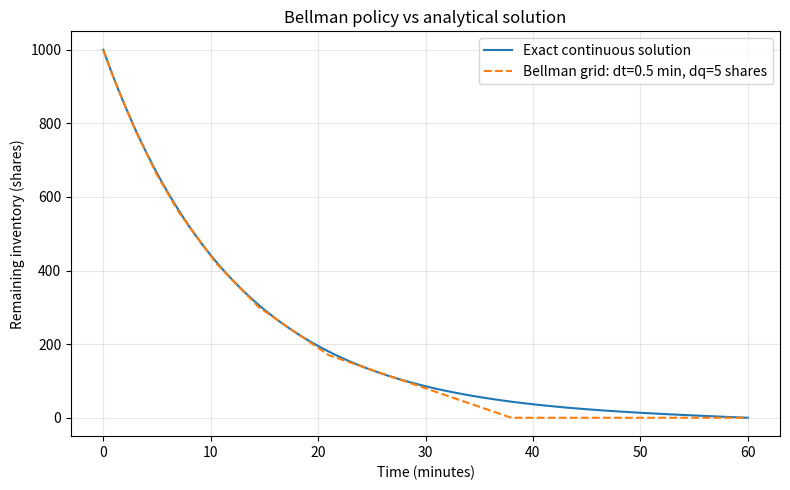

The script that saved this image: (Note: this script raises an exception after producing the figure.)
import numpy as np

q0 = 1000.0
T = 60.0
eta = 0.006
sigma = 0.20
risk_aversion = 0.001
rho = risk_aversion * sigma**2

n_time = 120
n_inventory = 200
dt = T / n_time
q_grid = np.linspace(0.0, q0, n_inventory + 1)

# Lignes : inventaire avant vente ; colonnes : inventaire apres vente
q = q_grid[:, None]
r = q_grid[None, :]

interval_cost = (
    eta * (q - r)**2 / dt
    + rho * dt / 3.0 * (q**2 + q*r + r**2)
)
interval_cost[r > q] = np.inf  # Achats interdits

# Condition terminale : liquidation obligatoire
value = np.full(n_inventory + 1, np.inf)
value[0] = 0.0

# Recursion de Bellman, de l'echeance vers l'instant initial
policy_steps = []

for _ in range(n_time):
    total_cost = interval_cost + value[None, :]
    policy_steps.append(np.argmin(total_cost, axis=1))
    value = np.min(total_cost, axis=1)

# Suivre les decisions optimales depuis l'inventaire initial
inventory_indices = [n_inventory]
current_index = n_inventory

for policy in reversed(policy_steps):
    current_index = int(policy[current_index])
    inventory_indices.append(current_index)

inventory_path = q_grid[inventory_indices]
optimal_trades = inventory_path[:-1] - inventory_path[1:]

kappa = np.sqrt(rho / eta)
exact_value = eta * kappa / np.tanh(kappa * T) * q0**2
relative_error = abs(value[-1] - exact_value) / exact_value

print(f"Premiere vente optimale : {optimal_trades[0]:.2f} actions")
print(f"Ventes sur les 5 premiers intervalles : {optimal_trades[:5]}")
print(f"Inventaire apres 30 minutes : {inventory_path[n_time // 2]:.2f} actions")
print(f"Pas de temps : {dt:.2f} minute")
print(f"Pas d'inventaire : {q_grid[1] - q_grid[0]:.2f} actions")
print(f"Valeur sur grille : {value[-1]:.6f} EUR")
print(f"Valeur exacte continue : {exact_value:.6f} EUR")
print(f"Ecart relatif : {relative_error:.4%}")

print("\nRaffinement de la grille d'inventaire, dt fixe :")

for n_q in [200, 400, 800]:
    grid = np.linspace(0.0, q0, n_q + 1)
    before = grid[:, None]
    after = grid[None, :]

    costs = (
        eta * (before - after)**2 / dt
        + rho * dt / 3.0
        * (before**2 + before*after + after**2)
    )
    costs[after > before] = np.inf

    values = np.full(n_q + 1, np.inf)
    values[0] = 0.0

    for _ in range(n_time):
        values = np.min(costs + values[None, :], axis=1)

    error = abs(values[-1] - exact_value) / exact_value
    print(
        f"dq={q0 / n_q:.2f} actions | "
        f"valeur={values[-1]:.6f} EUR | "
        f"ecart={error:.4%}"
    )

from pathlib import Path
import matplotlib.pyplot as plt

times = np.linspace(0.0, T, n_time + 1)
exact_inventory = (
    q0 * np.sinh(kappa * (T - times)) / np.sinh(kappa * T)
)

# Cout du calendrier reconstruit
reconstructed_cost = np.sum(
    eta * optimal_trades**2 / dt
    + rho * dt / 3.0 * (
        inventory_path[:-1]**2
        + inventory_path[:-1] * inventory_path[1:]
        + inventory_path[1:]**2
    )
)

print(f"\nInventaire final : {inventory_path[-1]:.6f} actions")
print(f"Total vendu : {optimal_trades.sum():.6f} actions")
print(f"Cout du calendrier reconstruit : {reconstructed_cost:.6f} EUR")
print(f"Ecart avec Bellman : {abs(reconstructed_cost - value[-1]):.10f} EUR")

fig, ax = plt.subplots(figsize=(8, 5))
ax.plot(times, exact_inventory, label="Exact continuous solution")
ax.plot(
    times, inventory_path, "--",
    label="Bellman grid: dt=0.5 min, dq=5 shares"
)
ax.set_xlabel("Time (minutes)")
ax.set_ylabel("Remaining inventory (shares)")
ax.set_title("Bellman policy vs analytical solution")
ax.grid(alpha=0.3)
ax.legend()
fig.tight_layout()

output_path = (
    Path(__file__).resolve().parent.parent
    / "figures" / "hjb_inventory.png"
)
output_path.parent.mkdir(parents=True, exist_ok=True)
fig.savefig(output_path, dpi=150)
plt.close(fig)
print(f"Graphique enregistre : {output_path}")
